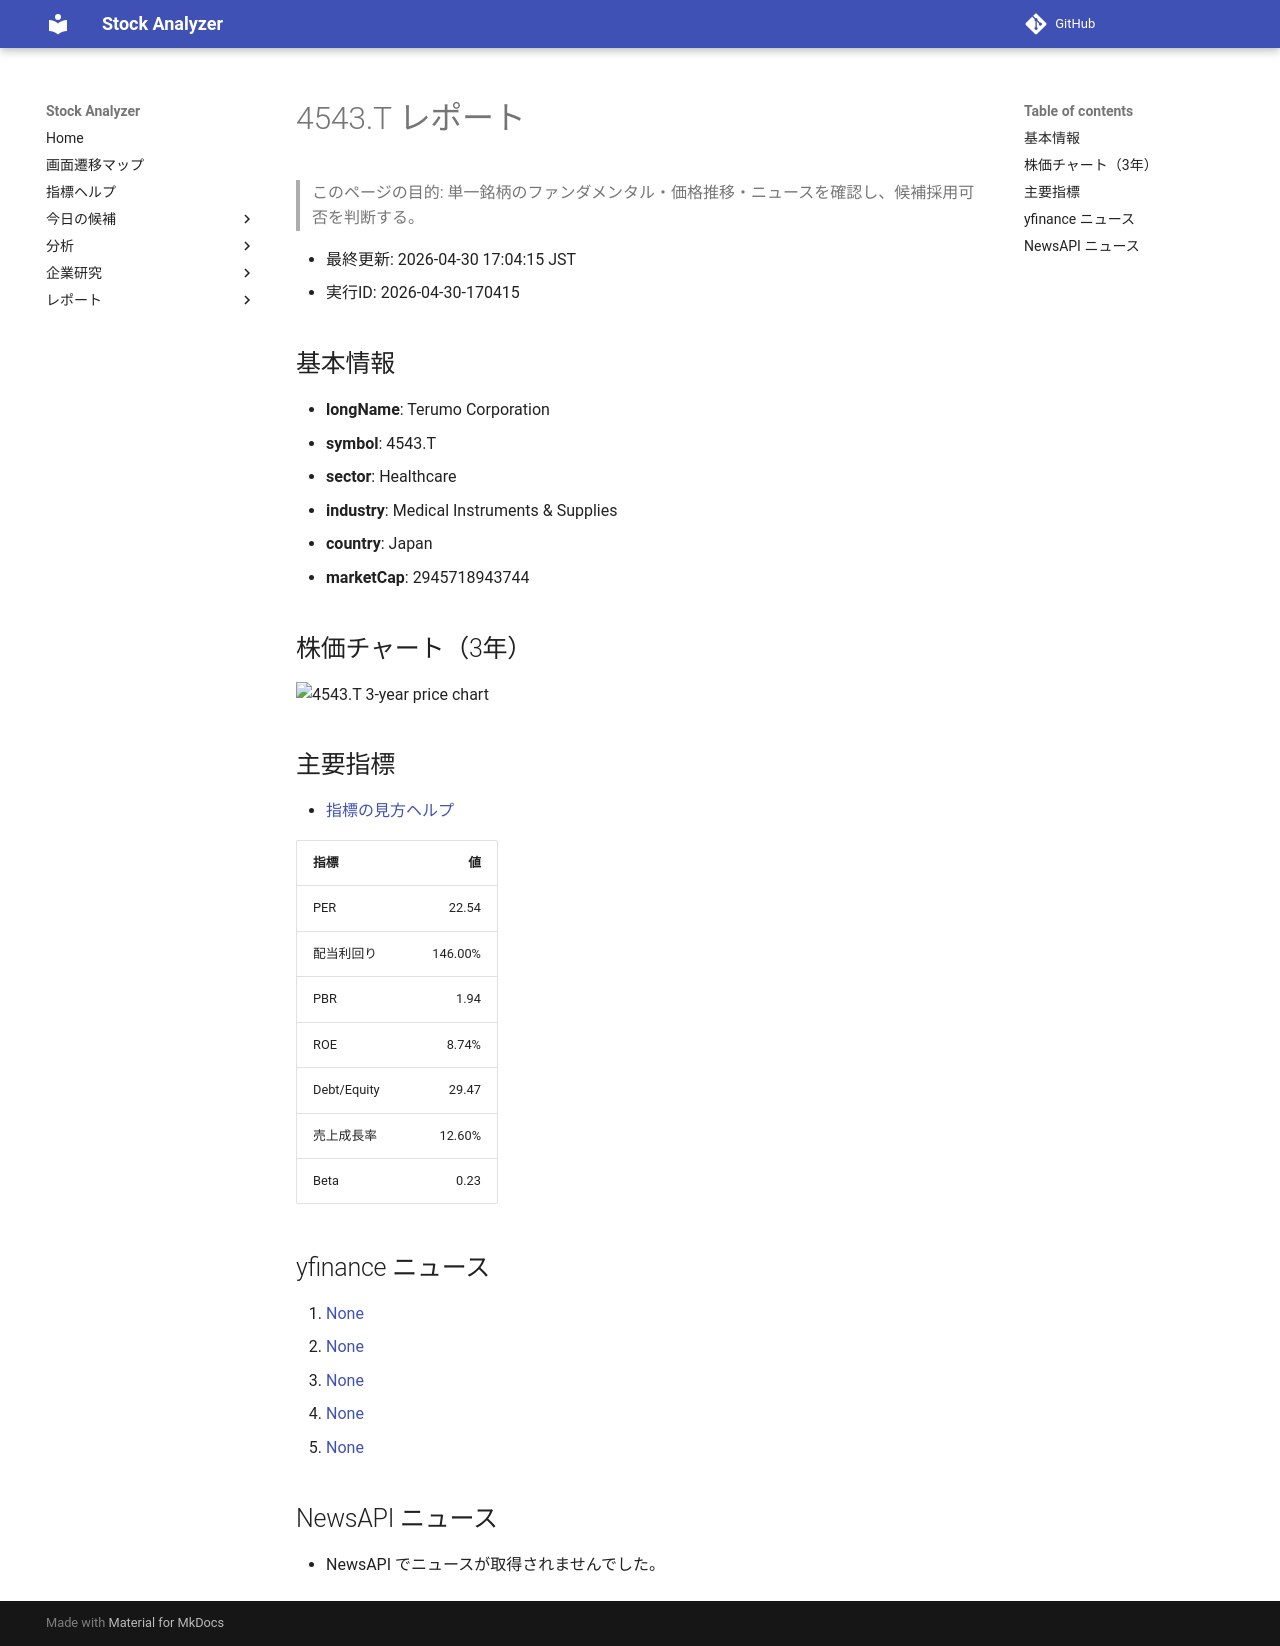

repository: Yumi-note/Making-APP · page: reports/2026-04-30/170415/4543_T/index.html · generator: mkdocs

# 4543.T レポート

> このページの目的: 単一銘柄のファンダメンタル・価格推移・ニュースを確認し、候補採用可否を判断する。

- 最終更新: 2026-04-30 17:04:15 JST
- 実行ID: 2026-04-30-170415

## 基本情報

- **longName**: Terumo Corporation
- **symbol**: 4543.T
- **sector**: Healthcare
- **industry**: Medical Instruments & Supplies
- **country**: Japan
- **marketCap**: 2945718943744

## 株価チャート（3年）

![4543.T 3-year price chart](4543_T_3y.png)

## 主要指標

- [指標の見方ヘルプ](../../../../indicators.md)

| 指標 | 値 |
|---|---:|
| PER | 22.54 |
| 配当利回り | 146.00% |
| PBR | 1.94 |
| ROE | 8.74% |
| Debt/Equity | 29.47 |
| 売上成長率 | 12.60% |
| Beta | 0.23 |

## yfinance ニュース

1. [None](None)
2. [None](None)
3. [None](None)
4. [None](None)
5. [None](None)

## NewsAPI ニュース

- NewsAPI でニュースが取得されませんでした。
